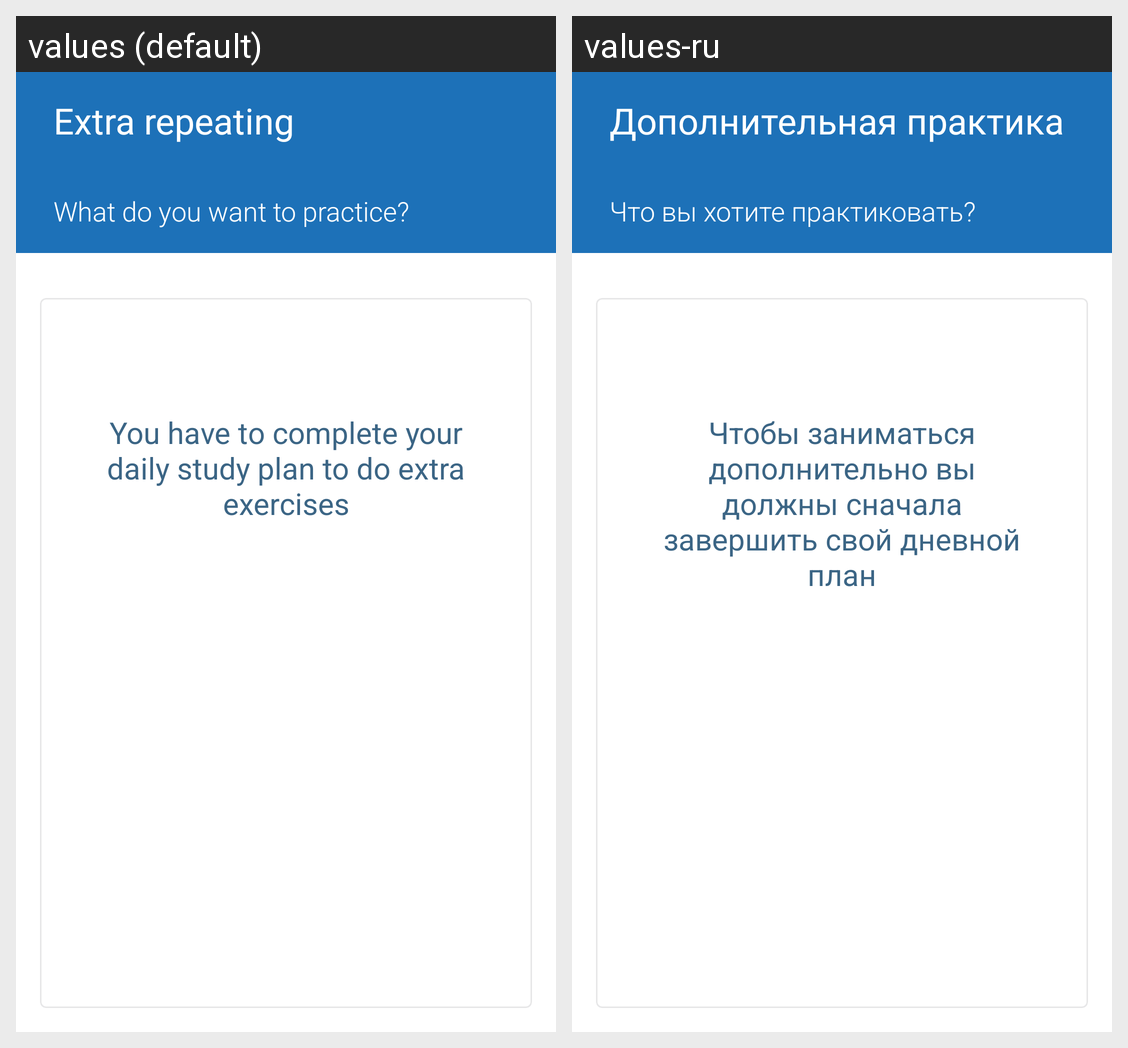

The Android screen above is rendered under two locales of the same app. Produce the string resources it draws, with the default and per-locale values.
Android screen res/layout/fragment_pool_select.xml rendered under 2 locales, left to right: values (default), values-ru. Device: Nexus 5 (rendered at 1080×1920; each locale shown at half size, 540×960, under a caption strip naming it); theme AppTheme.
Strings drawn on this screen, with the default value and each locale's value (text and hints the layout hard-codes, and strings that could not be matched under every locale, appear in the picture but are not listed):

fragment_name_pool_select
  values: Extra repeating
  values-ru: Дополнительная практика

fragment_desrc_pool_select
  values: What do you want to practice?
  values-ru: Что вы хотите практиковать?

warning_you_need_to_complete_the_daily_plan
  values: You have to complete your daily study plan to do extra exercises
  values-ru: Чтобы заниматься дополнительно вы должны сначала завершить свой дневной план
